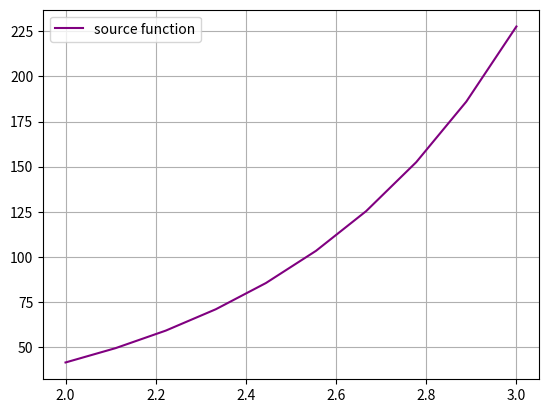

This chart was generated by the following Python code:
import numpy as np
import math as m
from matplotlib import pyplot as pl


def f(x):
    return m.exp(3 * x) / ((x ** 3) + m.sqrt(x + 1))


def source_function_plot(a, b, n):
    pl.figure("Source function")

    x = np.linspace(a, b, n)
    y = []
    step = (b - a) / n

    for i in range(n):
        y.append(f(a + i * step))

    pl.plot(x, y, 'purple', label='source function')
    pl.legend()
    pl.grid()
    pl.show()


def trapezoidal_integration(a, b, n):
    h = (b - a) / n
    res = 0.5 * (f(a) + f(b))
    for i in range(1, n):
        res += f(a + i * h)
    return h * res


def trapezoidal_integration_with_precision(a, b, eps):
    n = 0
    prev_res = float('inf')
    res = 0
    while abs(prev_res - res) > eps:
        n += 1
        prev_res = res
        res = trapezoidal_integration(a, b, n)
    # print('Trap. integration for eps=', eps, 'completed with', n, 'iterations')
    return res


def simpson_integration(a, b, n):
    h = (b - a) / n
    res = f(a) + f(b)
    for i in range(0, n, 2):
        res += 2 * f(a + i * h)
    for i in range(1, n, 2):
        res += 4 * f(a + i * h)
    return h * res / 3


def run():
    a = 2
    b = 3
    eps = 10 ** -5
    n = 10

    source_function_plot(a, b, n)
    print('Trap. result:', trapezoidal_integration_with_precision(a, b, eps))
    print('Simpson result:', simpson_integration(a, b, n))


if __name__ == '__main__':
    run()
